Labelled photos from "Apple-Classification", an image-classification folder in vivekmadhavi/Apple-Classification. The possible labels are: fresh state, last stage, mid stage.

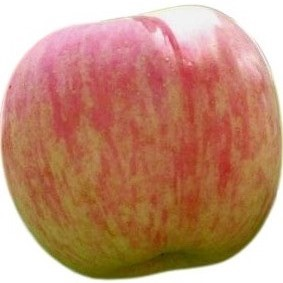
Label: mid stage

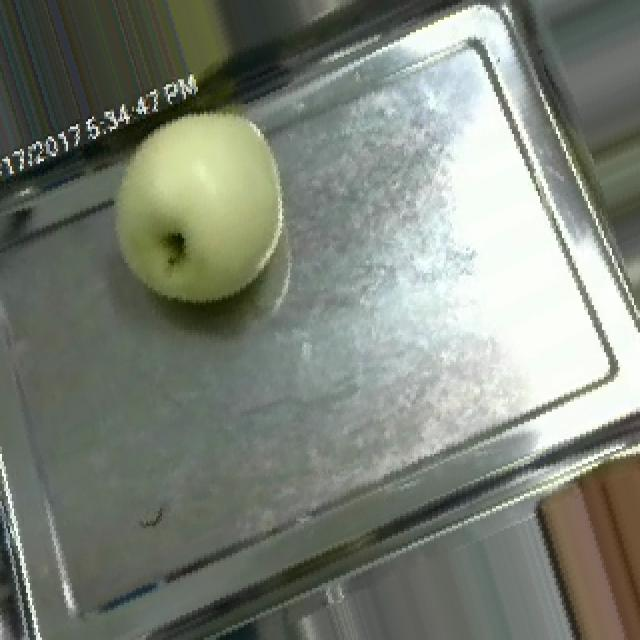
Label: fresh state

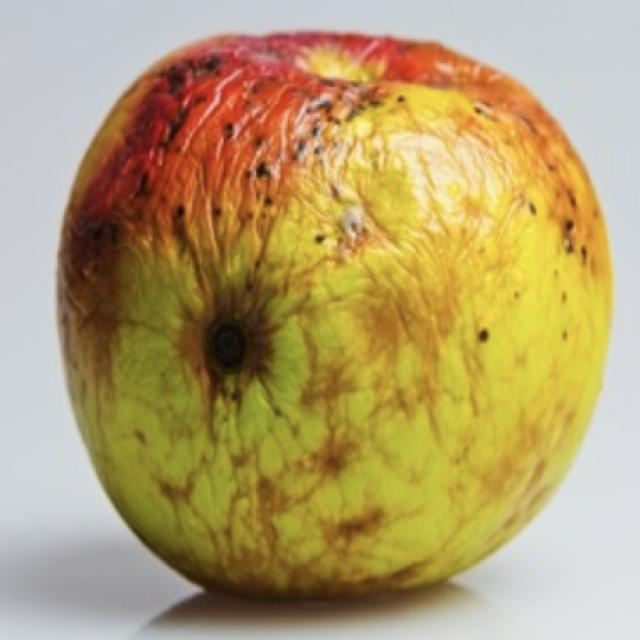
Label: last stage

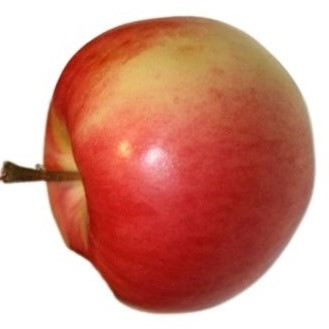
Label: mid stage

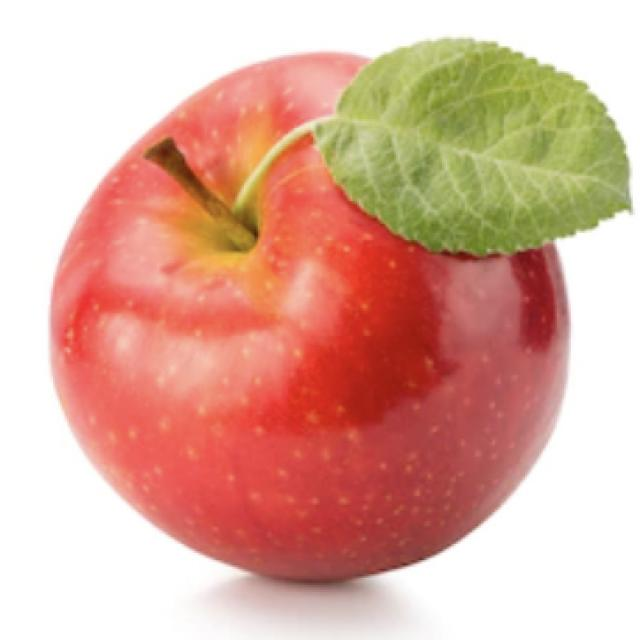
Label: fresh state

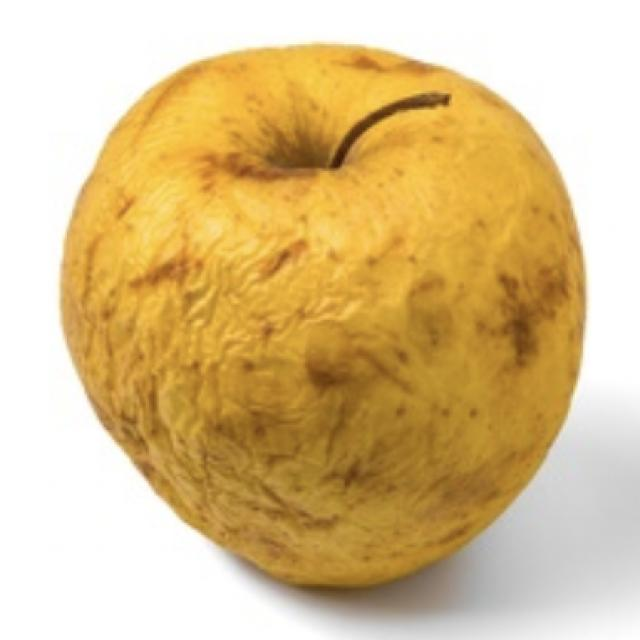
Label: last stage
